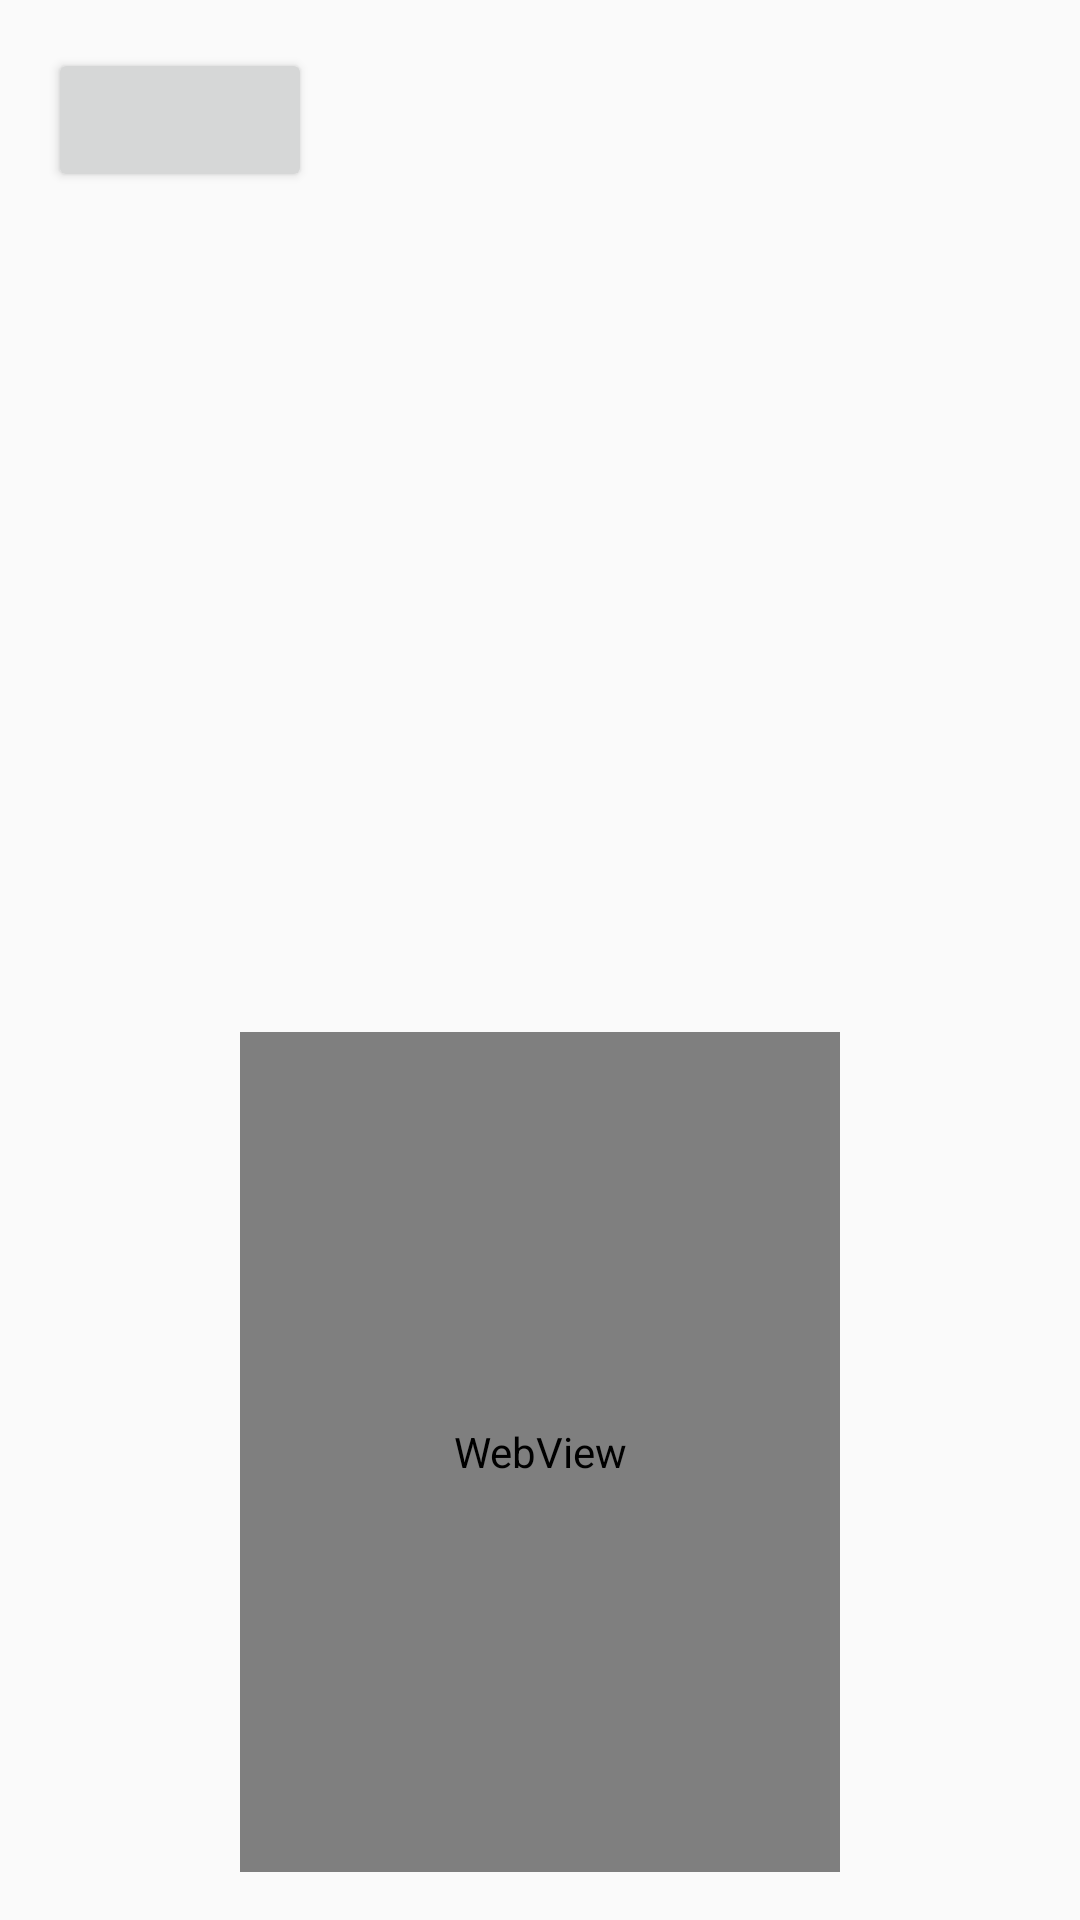

Reconstruct the res/layout file that produces this screen, plus the resources it refers to.
<!-- AndroidManifest.xml: application theme AppTheme -->
<!-- res/layout/activity_busy_uithread.xml -->
<LinearLayout xmlns:android="http://schemas.android.com/apk/res/android"
    xmlns:tools="http://schemas.android.com/tools"
    android:id="@+id/caching_rootview"
    android:orientation="vertical"
    android:layout_width="match_parent"
    android:layout_height="match_parent"
    android:paddingLeft="@dimen/activity_horizontal_margin"
    android:paddingRight="@dimen/activity_horizontal_margin"
    android:paddingTop="@dimen/activity_vertical_margin"
    android:paddingBottom="@dimen/activity_vertical_margin"
    tools:context="com.example.android.mobileperf.compute.CachingActivity">

    <Button
        android:layout_width="wrap_content"
        android:layout_height="wrap_content"
        android:id="@+id/busyui_button_load" />

    <LinearLayout
        android:layout_width="match_parent"
        android:layout_height="match_parent"
        android:orientation="vertical">
    <ImageView
        android:layout_width="wrap_content"
        android:layout_height="0dp"
        android:layout_weight="1"
        android:id="@+id/busyui_imageview"/>

    <WebView
        android:layout_width="200dp"
        android:layout_height="0dp"
        android:layout_weight="1"
        android:id="@+id/webview"
        android:layout_gravity="center_horizontal"/>
    </LinearLayout>


</LinearLayout>
<!-- resources referenced by this layout -->
<resources>
  <dimen name="activity_horizontal_margin">16dp</dimen>
  <dimen name="activity_vertical_margin">16dp</dimen>
  <style name="AppTheme" parent="android:Theme.Holo.Light.DarkActionBar">
          
      </style>
</resources>
